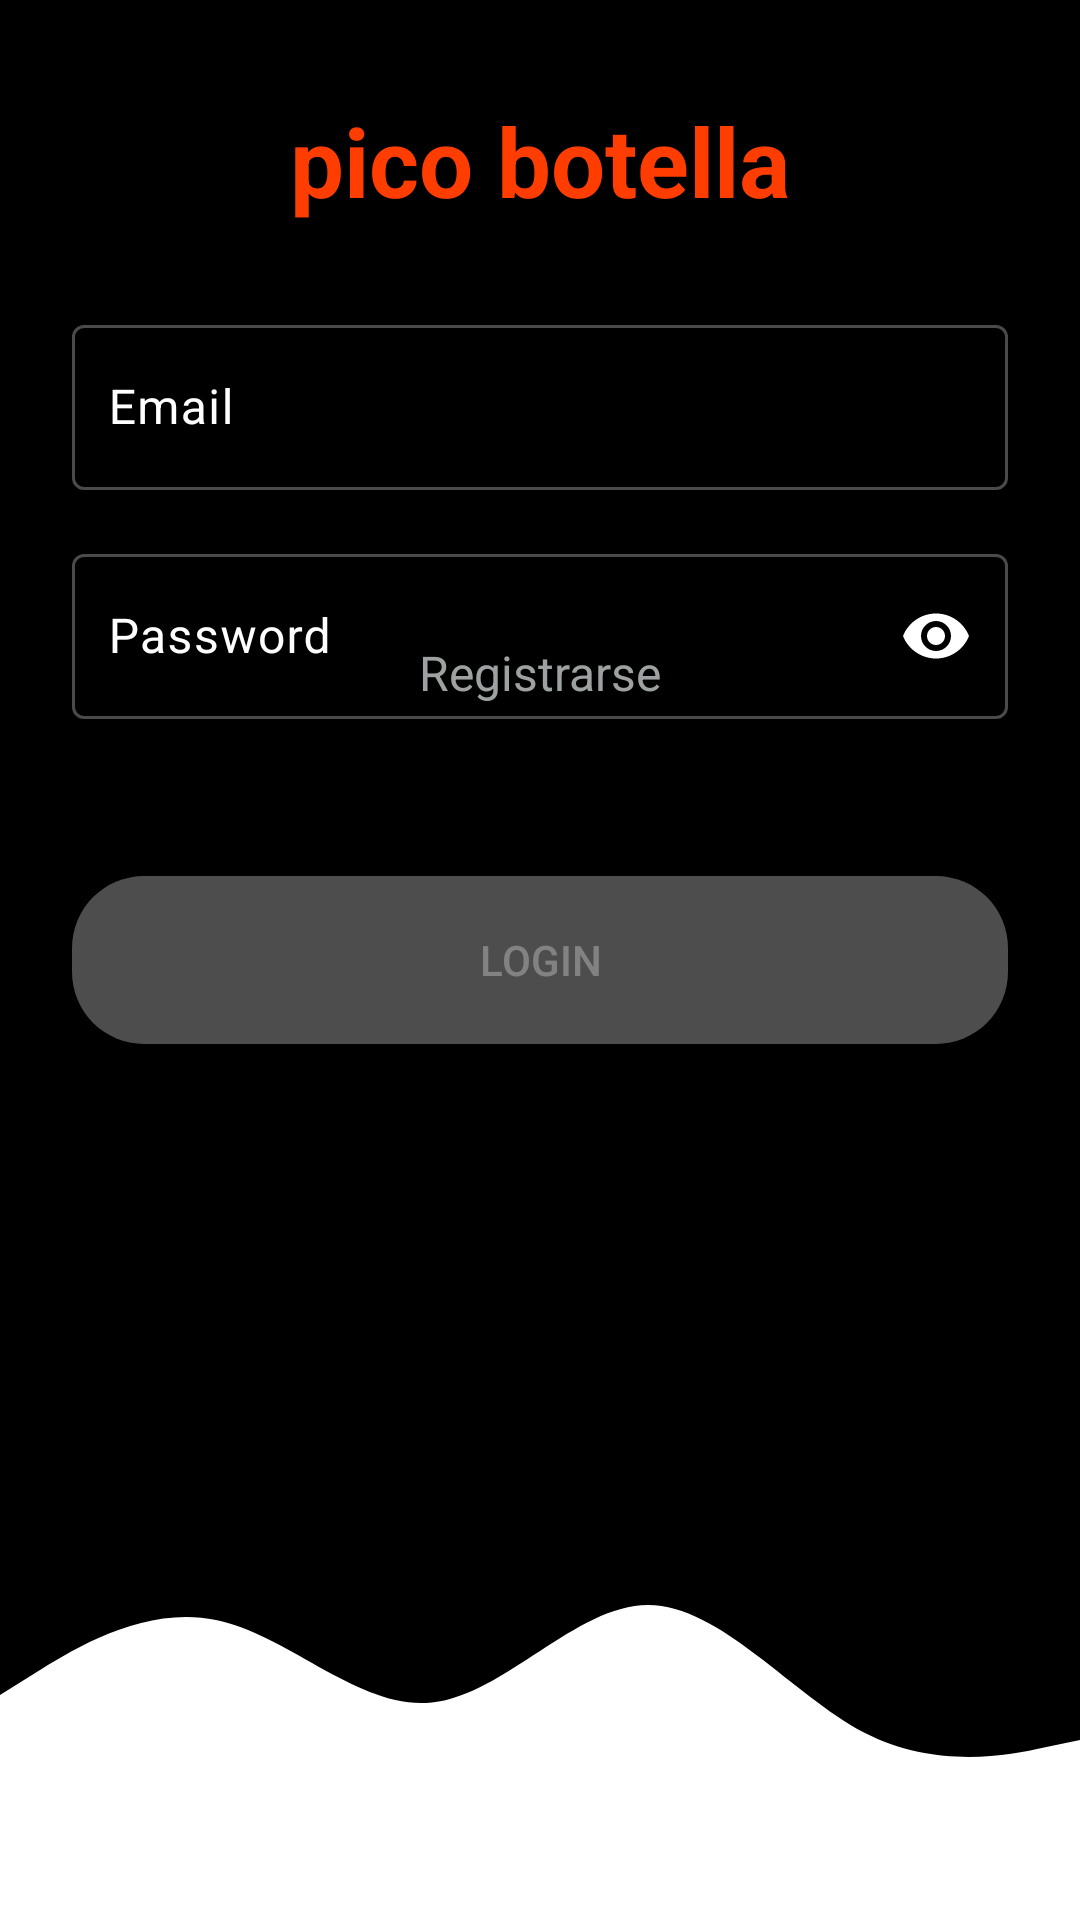

Layout XML and referenced resources for this Android screen:
<!-- AndroidManifest.xml: activity theme Theme.PICO_BOTELLA -->
<!-- res/layout/activity_login.xml -->
<?xml version="1.0" encoding="utf-8"?>
<androidx.constraintlayout.widget.ConstraintLayout xmlns:android="http://schemas.android.com/apk/res/android"
    xmlns:app="http://schemas.android.com/apk/res-auto"
    android:id="@+id/root"
    android:layout_width="match_parent"
    android:layout_height="match_parent"
    android:background="#000000">

    
    <ImageView
        android:id="@+id/ivWaves"
        android:layout_width="0dp"
        android:layout_height="150dp"
        android:src="@drawable/bg_waves"
        android:scaleType="fitXY"
        android:adjustViewBounds="true"
        android:contentDescription="Ondas blancas decorativas"
        app:layout_constraintBottom_toBottomOf="parent"
        app:layout_constraintStart_toStartOf="parent"
        app:layout_constraintEnd_toEndOf="parent" />

    <TextView
        android:id="@+id/tvTitle"
        android:layout_width="0dp"
        android:layout_height="wrap_content"
        android:text="pico botella"
        android:textColor="#FF3D00"
        android:textSize="32sp"
        android:textStyle="bold"
        android:gravity="center"
        app:layout_constraintTop_toTopOf="parent"
        android:layout_marginTop="32dp"
        app:layout_constraintStart_toStartOf="parent"
        app:layout_constraintEnd_toEndOf="parent" />

    <com.google.android.material.textfield.TextInputLayout
        android:id="@+id/tilEmail"
        android:layout_width="0dp"
        android:layout_height="wrap_content"
        android:hint="Email"
        app:boxBackgroundMode="outline"
        app:boxStrokeWidthFocused="2dp"
        app:hintTextColor="#FFFFFF"
        android:layout_marginStart="24dp"
        android:layout_marginEnd="24dp"
        app:layout_constraintTop_toBottomOf="@id/tvTitle"
        android:layout_marginTop="28dp"
        app:layout_constraintStart_toStartOf="parent"
        app:layout_constraintEnd_toEndOf="parent">

        <com.google.android.material.textfield.TextInputEditText
            android:id="@+id/etEmail"
            android:layout_width="match_parent"
            android:layout_height="55dp"
            android:inputType="textEmailAddress"
            android:maxLength="40"
            android:textColor="#FFFFFF"
            android:textColorHint="#FFFFFF"
            android:imeOptions="actionNext"
            android:paddingStart="12dp"
            android:paddingEnd="12dp" />
    </com.google.android.material.textfield.TextInputLayout>

    <com.google.android.material.textfield.TextInputLayout
        android:id="@+id/tilPassword"
        android:layout_width="0dp"
        android:layout_height="wrap_content"
        android:hint="Password"
        app:endIconMode="password_toggle"
        app:endIconTint="#FFFFFF"
        app:errorEnabled="true"
        app:boxBackgroundMode="outline"
        app:boxStrokeWidthFocused="2dp"
        app:hintTextColor="#FFFFFF"
        android:layout_marginStart="24dp"
        android:layout_marginEnd="24dp"
        app:layout_constraintTop_toBottomOf="@id/tilEmail"
        android:layout_marginTop="16dp"
        app:layout_constraintStart_toStartOf="parent"
        app:layout_constraintEnd_toEndOf="parent">

        <com.google.android.material.textfield.TextInputEditText
            android:id="@+id/etPassword"
            android:layout_width="match_parent"
            android:layout_height="55dp"
            android:inputType="numberPassword"
            android:digits="0123456789"
            android:maxLength="10"
            android:textColor="#FFFFFF"
            android:textColorHint="#FFFFFF"
            android:imeOptions="actionDone"
            android:paddingStart="12dp"
            android:paddingEnd="12dp" />
    </com.google.android.material.textfield.TextInputLayout>

    <Button
        android:id="@+id/btnLogin"
        android:layout_width="0dp"
        android:layout_height="56dp"
        android:layout_marginStart="24dp"
        android:layout_marginEnd="24dp"
        android:layout_marginTop="32dp"
        android:background="@drawable/bg_login_button"
        android:text="Login"
        android:textColor="#4DFFFFFF"
        android:textStyle="normal"
        android:enabled="false"
        app:backgroundTint="@null"
        app:layout_constraintTop_toBottomOf="@id/tilPassword"
        app:layout_constraintStart_toStartOf="parent"
        app:layout_constraintEnd_toEndOf="parent" />

    <TextView
        android:id="@+id/tvRegister"
        android:layout_width="wrap_content"
        android:layout_height="wrap_content"
        android:layout_marginBottom="405dp"
        android:enabled="false"
        android:text="Registrarse"
        android:textColor="#9EA1A1"
        android:textSize="16sp"
        android:gravity="center"
        android:paddingStart="12dp"
        android:paddingEnd="12dp"
        android:shadowColor="#000000"
        android:shadowDx="1.0"
        android:shadowDy="1.0"
        android:shadowRadius="1.5"
        android:elevation="4dp"
        app:layout_constraintBottom_toBottomOf="parent"
        app:layout_constraintEnd_toEndOf="parent"
        app:layout_constraintStart_toStartOf="parent" />

</androidx.constraintlayout.widget.ConstraintLayout>
<!-- resources referenced by this layout -->
<resources>
  <!-- drawable bg_login_button (drawable) -->
  <?xml version="1.0" encoding="utf-8"?>
  <selector xmlns:android="http://schemas.android.com/apk/res/android">
      <item android:state_enabled="true">
          <shape android:shape="rectangle">
              <solid android:color="#FF6600" />
              <corners android:radius="24dp" />
          </shape>
      </item>
      <item android:state_enabled="false">
          <shape android:shape="rectangle">
              <solid android:color="#4DFFFFFF" />
              <corners android:radius="24dp" />
          </shape>
      </item>
  </selector>
  <!-- drawable bg_waves (drawable) -->
  <vector xmlns:android="http://schemas.android.com/apk/res/android"
      android:width="1440dp"
      android:height="320dp"
      android:viewportWidth="1440"
      android:viewportHeight="320">
      <path
          android:fillColor="#FFFFFF"
          android:pathData="M0,160L48,144C96,128,192,96,288,106.7C384,117,480,171,576,165.3C672,160,768,96,864,96C960,96,1056,160,1152,186.7C1248,213,1344,203,1392,197.3L1440,192L1440,320L1392,320C1344,320,1248,320,1152,320C1056,320,960,320,864,320C768,320,672,320,576,320C480,320,384,320,288,320C192,320,96,320,48,320L0,320Z" />
  </vector>
  <style name="Theme.PICO_BOTELLA" parent="Base.Theme.PICO_BOTELLA" />
  <style name="Base.Theme.PICO_BOTELLA" parent="Theme.Material3.DayNight.NoActionBar">
          
          <item name="colorPrimary">@color/white</item>
          
          <item name="colorOutline">@color/gray_line</item>
          
          <item name="colorOnSurfaceVariant">@color/white</item>
      </style>
  <color name="white">#FFFFFFFF</color>
  <color name="gray_line">#4A4A4A</color>
</resources>
